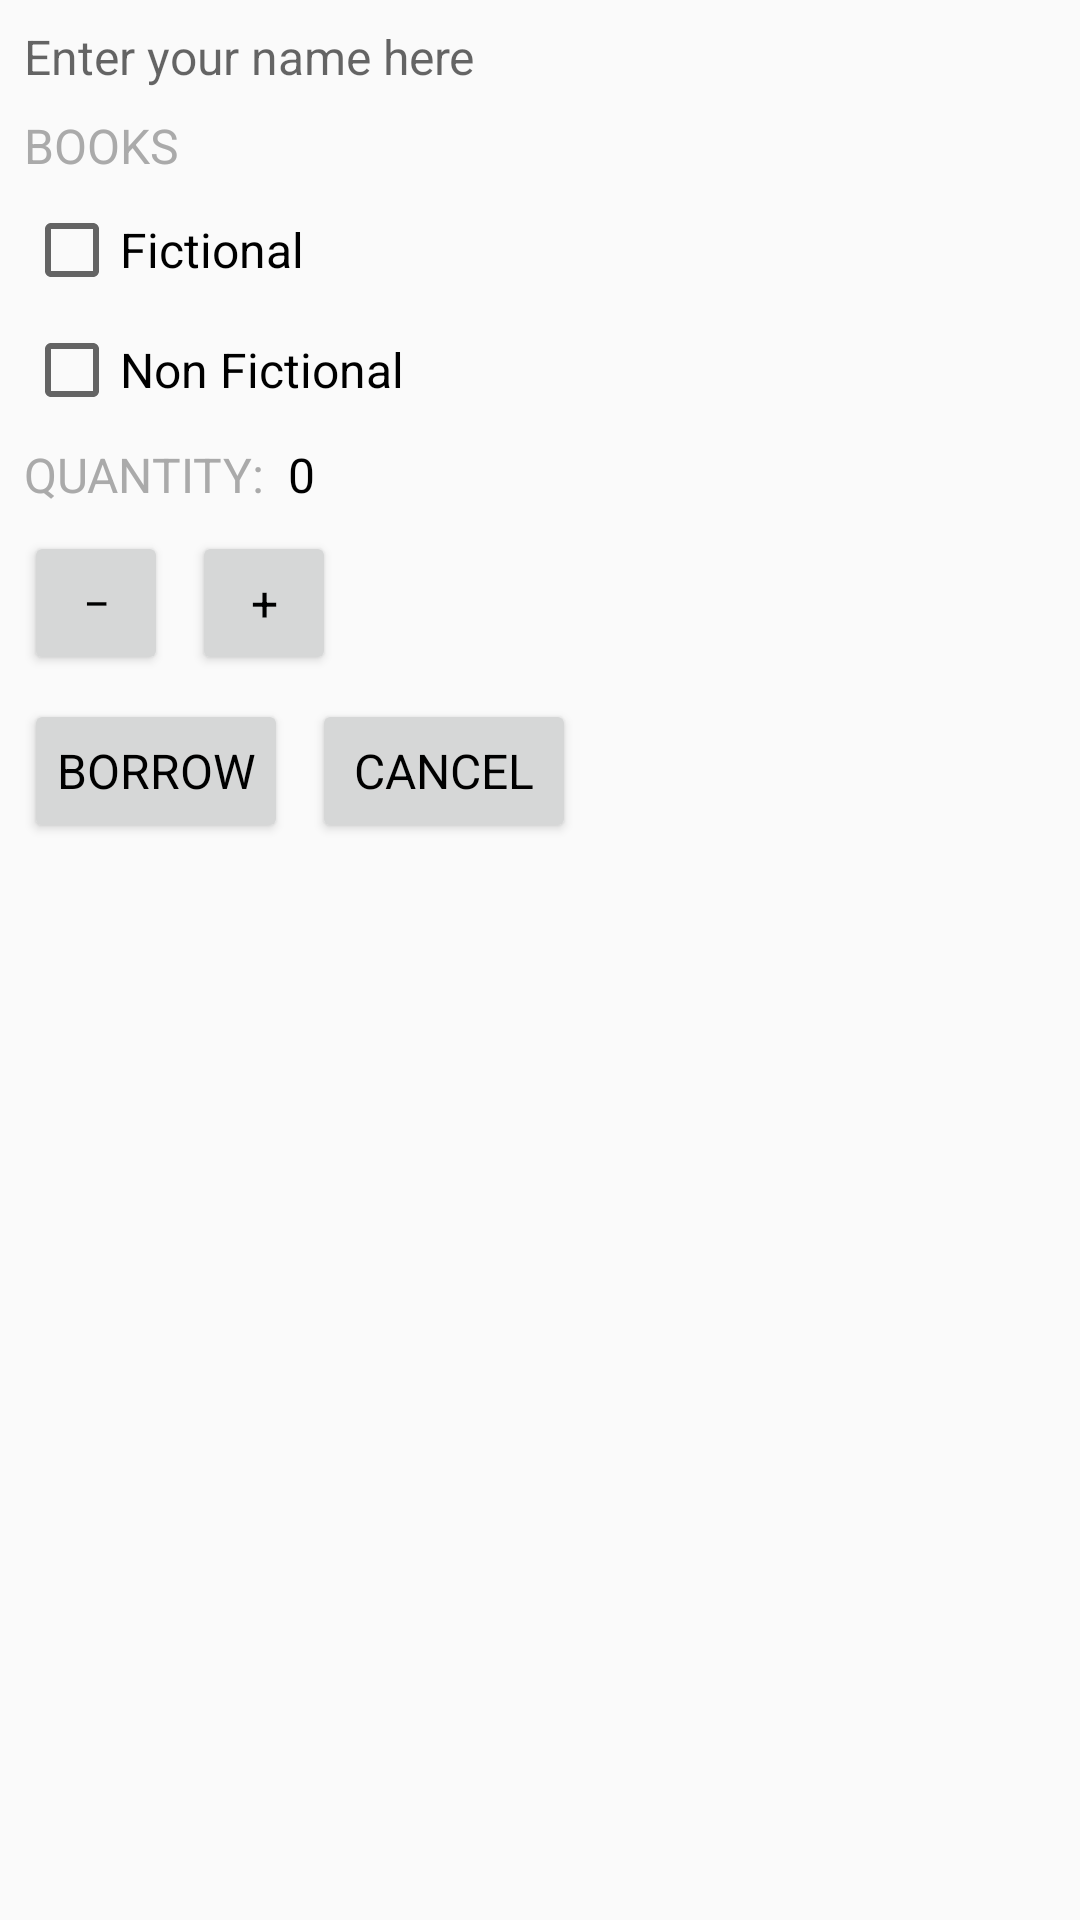

Here is an Android app screen rendered from its layout file. Give the layout XML and the strings, colors and styles it references.
<!-- AndroidManifest.xml: activity theme Theme.CoffeeShop.NoActionBar -->
<!-- res/layout/activity_main.xml -->
<?xml version="1.0" encoding="utf-8"?>
<ScrollView
    xmlns:android="http://schemas.android.com/apk/res/android"
    xmlns:app="http://schemas.android.com/apk/res-auto"
    xmlns:tools="http://schemas.android.com/tools"
    style="@style/AppTheme"
    tools:context=".MainActivity"
    android:layout_width="match_parent"
    android:layout_height="match_parent"
    tools:layout_editor_absoluteX="0dp"
    tools:layout_editor_absoluteY="0dp">

    <androidx.constraintlayout.widget.ConstraintLayout
        android:layout_width="match_parent"
        android:layout_height="wrap_content">

        <EditText
            android:id="@+id/name_text"
            style="@style/TextTheme2"
            android:layout_width="fill_parent"
            android:background="@android:color/transparent"
            android:hint="@string/name"
            android:importantForAutofill="no"
            android:inputType="textNoSuggestions"
            app:layout_constraintLeft_toLeftOf="parent"
            app:layout_constraintTop_toTopOf="parent" />

        <TextView
            android:id="@+id/text_books"
            style="@style/TextTheme"
            android:text="@string/books"
            app:layout_constraintLeft_toLeftOf="parent"
            app:layout_constraintTop_toBottomOf="@id/name_text" />

        <CheckBox
            android:id="@+id/fictional_checkbox"
            style="@style/TextTheme2"
            android:onClick="addFictional"
            android:text="@string/fictional"
            app:layout_constraintLeft_toLeftOf="parent"
            app:layout_constraintTop_toBottomOf="@id/text_books" />

        <CheckBox
            android:id="@+id/non_fictional_checkbox"
            style="@style/TextTheme2"
            android:onClick="addNonFictional"
            android:text="@string/nonFictional"
            app:layout_constraintLeft_toLeftOf="parent"
            app:layout_constraintTop_toBottomOf="@id/fictional_checkbox" />

        <TextView
            android:id="@+id/text_quantity"
            style="@style/TextTheme"
            android:text="@string/quantity"
            app:layout_constraintLeft_toLeftOf="parent"
            app:layout_constraintTop_toBottomOf="@id/non_fictional_checkbox" />

        <TextView
            android:id="@+id/text_quantity_number"
            style="@style/NumberTheme"
            android:text="@string/quantity_number"
            app:layout_constraintLeft_toRightOf="@id/text_quantity"
            app:layout_constraintTop_toBottomOf="@id/non_fictional_checkbox" />

        <Button
            android:id="@+id/button_decrease"
            style="@style/ButtonSquare"
            android:onClick="decrement"
            android:text="@string/decrement"
            app:layout_constraintLeft_toLeftOf="parent"
            app:layout_constraintTop_toBottomOf="@id/text_quantity_number" />

        <Button
            android:id="@+id/button_increase"
            style="@style/ButtonSquare"
            android:onClick="increment"
            android:text="@string/increment"
            app:layout_constraintLeft_toRightOf="@id/button_decrease"
            app:layout_constraintTop_toBottomOf="@id/text_quantity_number" />
        
        <Button
            android:id="@+id/button_borrow"
            style="@style/ButtonTheme"
            android:onClick="submitOrder"
            android:text="@string/borrow"
            app:layout_constraintLeft_toLeftOf="parent"
            app:layout_constraintTop_toBottomOf="@id/button_decrease" />

        <Button
            android:id="@+id/button_cancel"
            style="@style/ButtonTheme"
            android:onClick="cancelOrder"
            android:text="@string/cancel"
            app:layout_constraintLeft_toRightOf="@id/button_borrow"
            app:layout_constraintTop_toBottomOf="@id/button_decrease" />

        <TextView
            android:id="@+id/text_order_message"
            style="@style/TextTheme2"
            android:text="@string/order_message"
            android:textColor="@android:color/holo_red_dark"
            app:layout_constraintLeft_toLeftOf="parent"
            app:layout_constraintTop_toBottomOf="@id/button_borrow" />
        <ListView
            android:id = "@+id/listView"
            android:layout_width = "wrap_content"
            android:layout_height = "wrap_content" />

    </androidx.constraintlayout.widget.ConstraintLayout>
        </ScrollView>
<!-- resources referenced by this layout -->
<resources>
  <string name="books">Books</string>
  <string name="borrow">Borrow</string>
  <string name="cancel">Cancel</string>
  <string name="decrement" translatable="false">−</string>
  <string name="fictional">Fictional</string>
  <string name="increment" translatable="false">+</string>
  <string name="name">Enter your name here</string>
  <string name="nonFictional">Non Fictional</string>
  <string name="order_message" translatable="false">""</string>
  <string name="price" />
  <string name="price_number" translatable="false">0</string>
  <string name="quantity">Quantity:</string>
  <string name="quantity_number" translatable="false">0</string>
  <style name="AppTheme" parent="Theme.AppCompat.Light.DarkActionBar">
          <item name="colorPrimary">@color/colorPrimary</item>
          <item name="colorPrimaryDark">@color/colorPrimaryDark</item>
          <item name="colorAccent">@color/colorAccent</item>
          <item name="android:layout_width">match_parent</item>
          <item name="android:layout_height">match_parent</item>
          <item name="android:fontFamily">sans-serif</item>
      </style>
  <style name="ButtonSquare" parent="ButtonTheme">
          <item name="android:layout_width">48dp</item>
      </style>
  <style name="ButtonTheme" parent="TextTheme">
          <item name="android:textColor">@android:color/black</item>
          <item name="android:layout_height">48dp</item>
      </style>
  <style name="NumberTheme" parent="TextTheme">
          <item name="android:textColor">@android:color/black</item>
      </style>
  <style name="TextTheme" parent="AppTheme">
          <item name="android:textAllCaps">true</item>
          <item name="android:layout_width">wrap_content</item>
          <item name="android:layout_height">wrap_content</item>
          <item name="android:textColor">@android:color/darker_gray</item>
          <item name="android:textSize">16sp</item>
          <item name="android:layout_marginStart">8dp</item>
          <item name="android:layout_marginLeft">8dp</item>
          <item name="android:layout_marginTop">8dp</item>
          <item name="android:padding">0dp</item>
      </style>
  <style name="TextTheme2" parent="TextTheme">
          <item name="android:textAllCaps">false</item>
          <item name="android:textColor">@android:color/black</item>
      </style>
  <style name="Theme.CoffeeShop.NoActionBar" parent="Theme.AppCompat.Light.DarkActionBar">
          <item name="colorPrimary">@color/colorPrimary</item>
          <item name="colorPrimaryDark">@color/colorPrimaryDark</item>
          <item name="colorAccent">@color/colorAccent</item>
          <item name="android:layout_width">match_parent</item>
          <item name="android:layout_height">match_parent</item>
          <item name="android:fontFamily">sans-serif</item>
      </style>
  <!-- not gathered from this repository: default colours our renderer supplied (Android Studio template values) -->
  <color name="colorPrimary">#FF6200EE</color>
  <color name="colorPrimaryDark">#FF3700B3</color>
  <color name="colorAccent">#FF03DAC5</color>
</resources>
